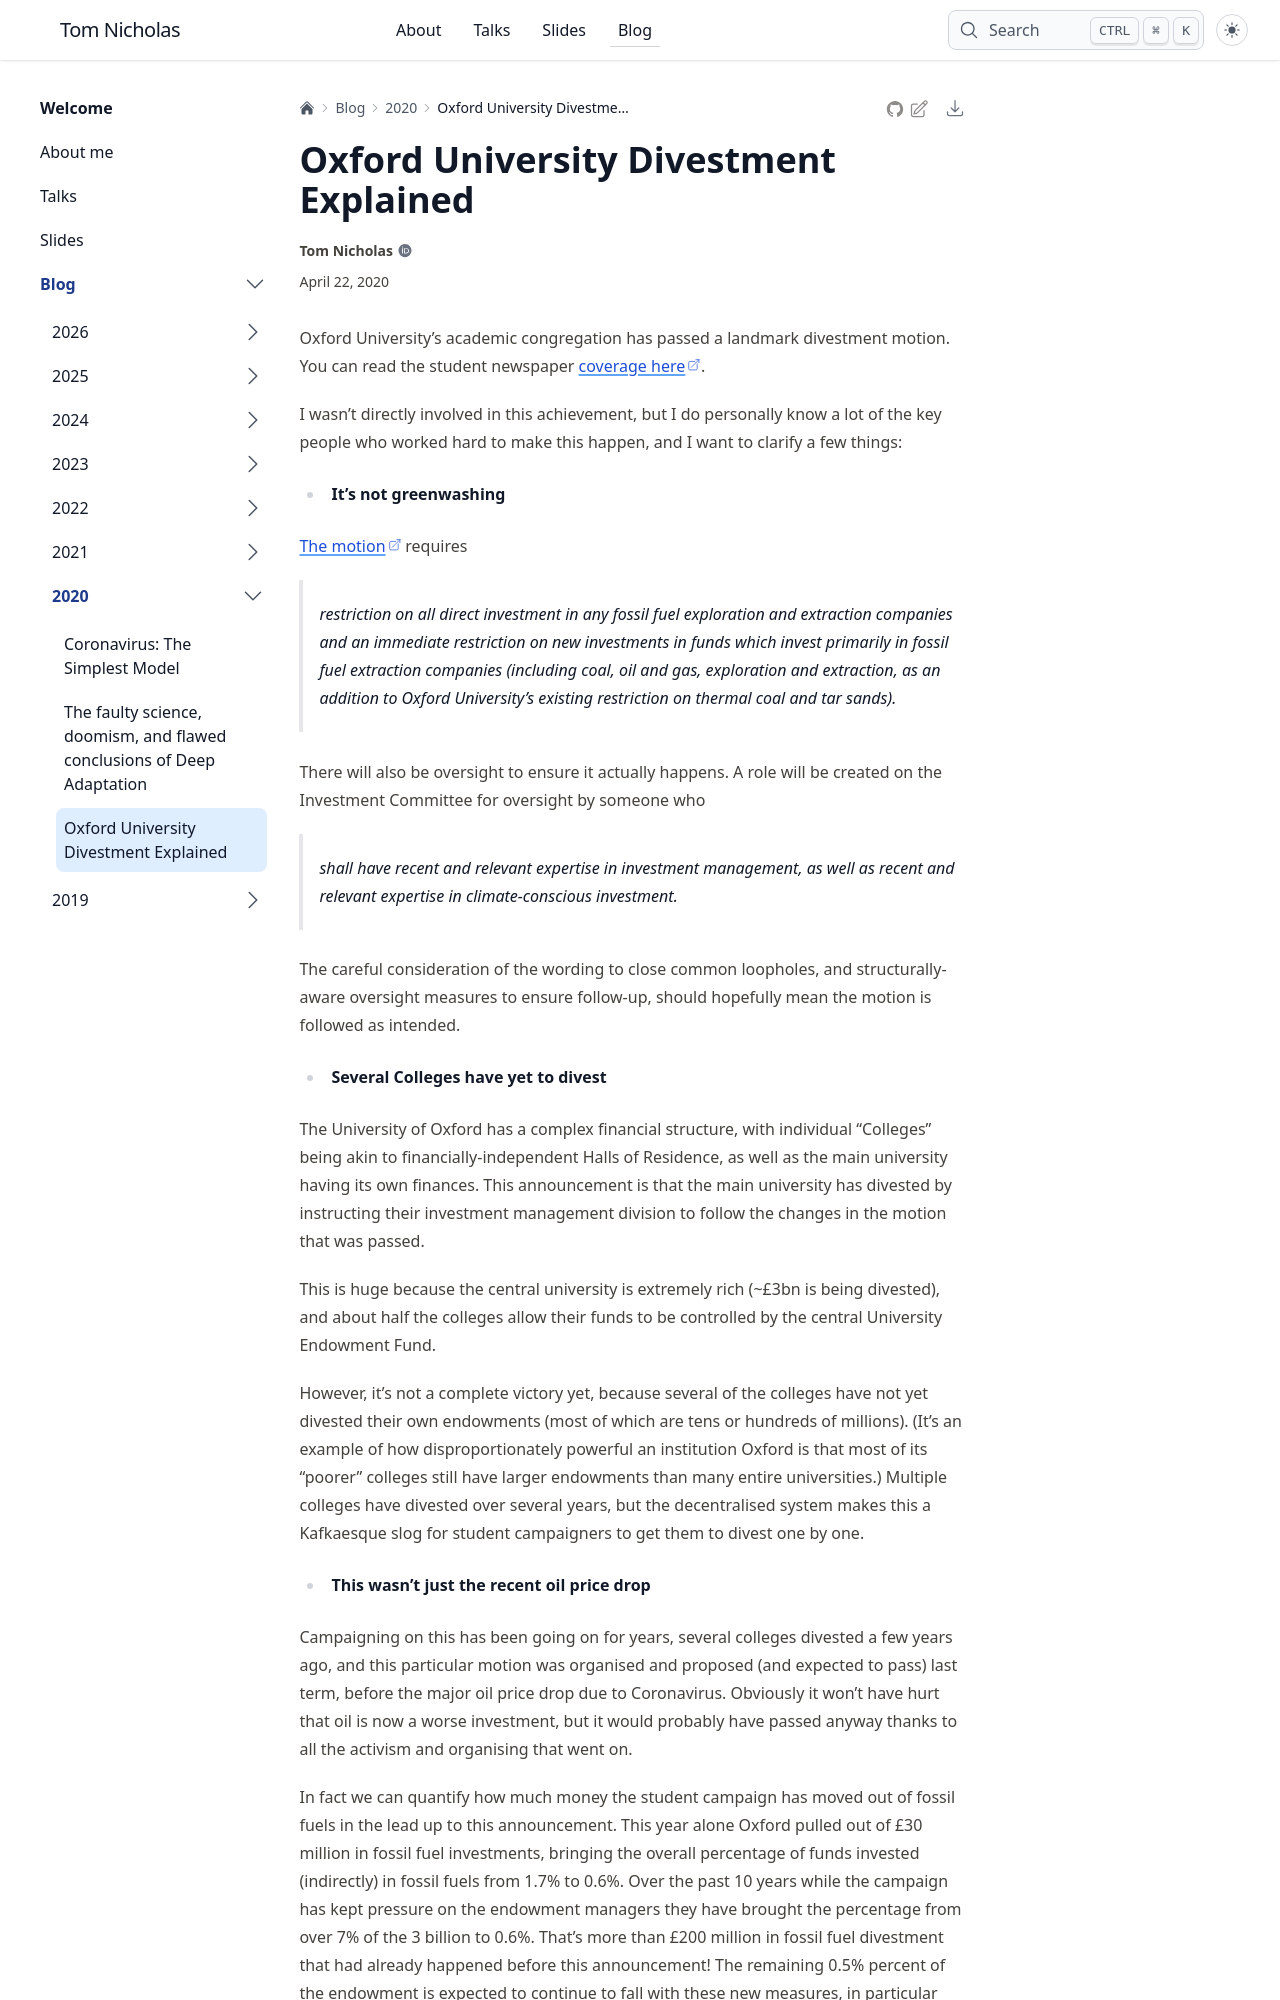

repository: TomNicholas/tomnicholas.github.io · page: blog/2020/oxford-divests/index.html · generator: sphinx

---
date: "2020-04-22"
title: "Oxford University Divestment Explained"
description: |
  Thought's on Oxford University's fossil fuel divestment motion.
thumbnail: images/no-planet-b.jpg
tags:
- climate
- oxford
kernelspec:
  name: python3
  display_name: 'Python 3'
---

Oxford University's academic congregation has passed a landmark divestment motion.
You can read the student newspaper [coverage here](https://www.oxfordstudent.com/2020/04/20/oxford-university-passes-motion-banning-investment-in-fossil-fuels/).

I wasn't directly involved in this achievement, but I do personally know a lot of the key people who worked hard to make this happen, and I want to clarify a few things:

- **It's not greenwashing**

[The motion](https://gazette.web.ox.ac.uk/files/26march2020-no5272pdf) requires 

> restriction on all direct investment in any fossil fuel exploration and extraction companies and an immediate restriction on new investments in funds which invest primarily in fossil fuel extraction companies (including coal, oil and gas, exploration and extraction, as an addition to Oxford University’s existing restriction on thermal coal and tar sands). 

There will also be oversight to ensure it actually happens.
A role will be created on the Investment Committee for oversight by someone who

> shall have recent and relevant expertise in investment management, as well as recent and relevant expertise in climate-conscious investment.

The careful consideration of the wording to close common loopholes, and structurally-aware oversight measures to ensure follow-up, should hopefully mean the motion is followed as intended.

- **Several Colleges have yet to divest**

The University of Oxford has a complex financial structure, with individual "Colleges" being akin to financially-independent Halls of Residence, as well as the main university having its own finances.
This announcement is that the main university has divested by instructing their investment management division to follow the changes in the motion that was passed.

This is huge because the central university is extremely rich (~£3bn is being divested), and about half the colleges allow their funds to be controlled by the central University Endowment Fund.

However, it's not a complete victory yet, because several of the colleges have not yet divested their own endowments (most of which are tens or hundreds of millions).
(It's an example of how disproportionately powerful an institution Oxford is that most of its "poorer" colleges still have larger endowments than many entire universities.)
Multiple colleges have divested over several years, but the decentralised system makes this a Kafkaesque slog for student campaigners to get them to divest one by one.

- **This wasn't just the recent oil price drop**

Campaigning on this has been going on for years, several colleges divested a few years ago, and this particular motion was organised and proposed (and expected to pass) last term, before the major oil price drop due to Coronavirus.
Obviously it won't have hurt that oil is now a worse investment, but it would probably have passed anyway thanks to all the activism and organising that went on.

In fact we can quantify how much money the student campaign has moved out of fossil fuels in the lead up to this announcement.
This year alone Oxford pulled out of £30 million in fossil fuel investments, bringing the overall percentage of funds invested (indirectly) in fossil fuels from 1.7% to 0.6%.
Over the past 10 years while the campaign has kept pressure on the endowment managers they have brought the percentage from over 7% of the 3 billion to 0.6%.
That’s more than £200 million in fossil fuel divestment that had already happened before this announcement!
The remaining 0.5% percent of the endowment is expected to continue to fall with these new measures, in particular because the engagement criteria is so strict.

- **It's more than just direct investments**
